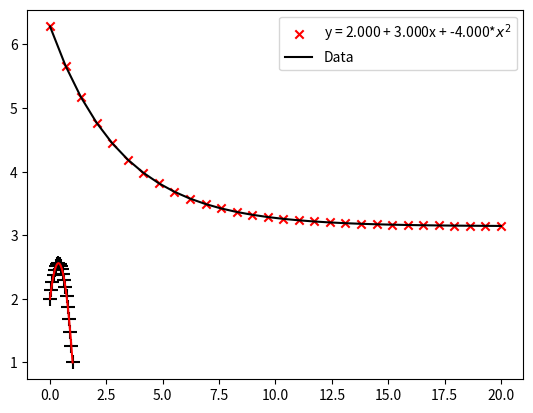

The matplotlib source for this figure:
import matplotlib.pyplot as plt # import this for plotting
from scipy.optimize import curve_fit # curve_fit is a function that finds the parameters for a function that will fit best the data given
import numpy as np
from numpy import polyfit # fits a polynomial function to given data, ie it gives the coefficients a,b,c... in a+b*x+c*(x*x)

# --------------------------------------------------------------------------------------------------------------------

# In this section we look at curve_fit from scipy package

def trial_function(x, a, b, c): # define a function to give to the function curve_fit in order to find the best a,b,c that fit the data given

    return a*np.exp(b*x) + c

x_data = np.linspace(0, 20, 30) # generates the x data from 0 to 20, the last number input 30 is the number of data points
y_data = np.pi*np.exp(-(1/np.pi)*x_data) + np.pi # we generate the y data to be fitted and pretend we don't know the coefficients, compare this with what the trial_function returns

# these are the values we pretend we don't know and expect curve_fit to find
theoretical_a = np.pi
theoretical_b = -1/np.pi
theoretical_c = np.pi

initial_guess = [1, -1, 1] # initial guess for [a,b,c] which we can give to curve_fit (this is optional)

parameters, parameter_covariance = curve_fit(trial_function, x_data, y_data, initial_guess) # the curve_fit function returns the parameters and their uncertainty, ie how confident the fitting is that a,b,c are what it estimated them to be

fitted_a, fitted_b, fitted_c = parameters[0], parameters[1], parameters[2] # we just put the parameters into new variables

y_fitted = trial_function(x_data, fitted_a, fitted_b, fitted_c) # we input the fitted parameters to plot the function we approximated using our data

# below is for making a plot
plt.scatter(x_data, y_data, marker = 'x', color = 'r')
plt.plot(x_data, y_fitted, color = 'k')
plt.legend([f'y = {fitted_a:.3f} $exp({fitted_b:.3f}x)$ + {fitted_c:.3f}', 'Data'])
plt.show()

# ---------------------------------------------------------------------------------------------------------------------

# Here we look at polyfit from numpy package

x_data = np.linspace(0, 1, 20)
y_data = 2 + 3*x_data - 4*x_data**2

# polyfit minimises square difference between real y which are the y_data and a+bx+cx*x...
coefficients = polyfit(x_data, y_data, 2) # coefficients of polynomial function approximated in decreasing order of degree ie the y-intercept is at coefficients[-1], the -1 is used to index the last element of a list

y_fit = coefficients[2] + coefficients[1]*x_data + coefficients[0]*x_data**2 # we compute the function we approximated

# below is for making a plot
plt.scatter(x_data, y_data, color = 'k', marker = '+', s = 100)
plt.plot(x_data, y_fit, color = 'r')
plt.legend([f'y = {coefficients[2]:.3f} + {coefficients[1]:.3f}x + {coefficients[0]:.3f}*$x^2$', 'Data'])
plt.show()

